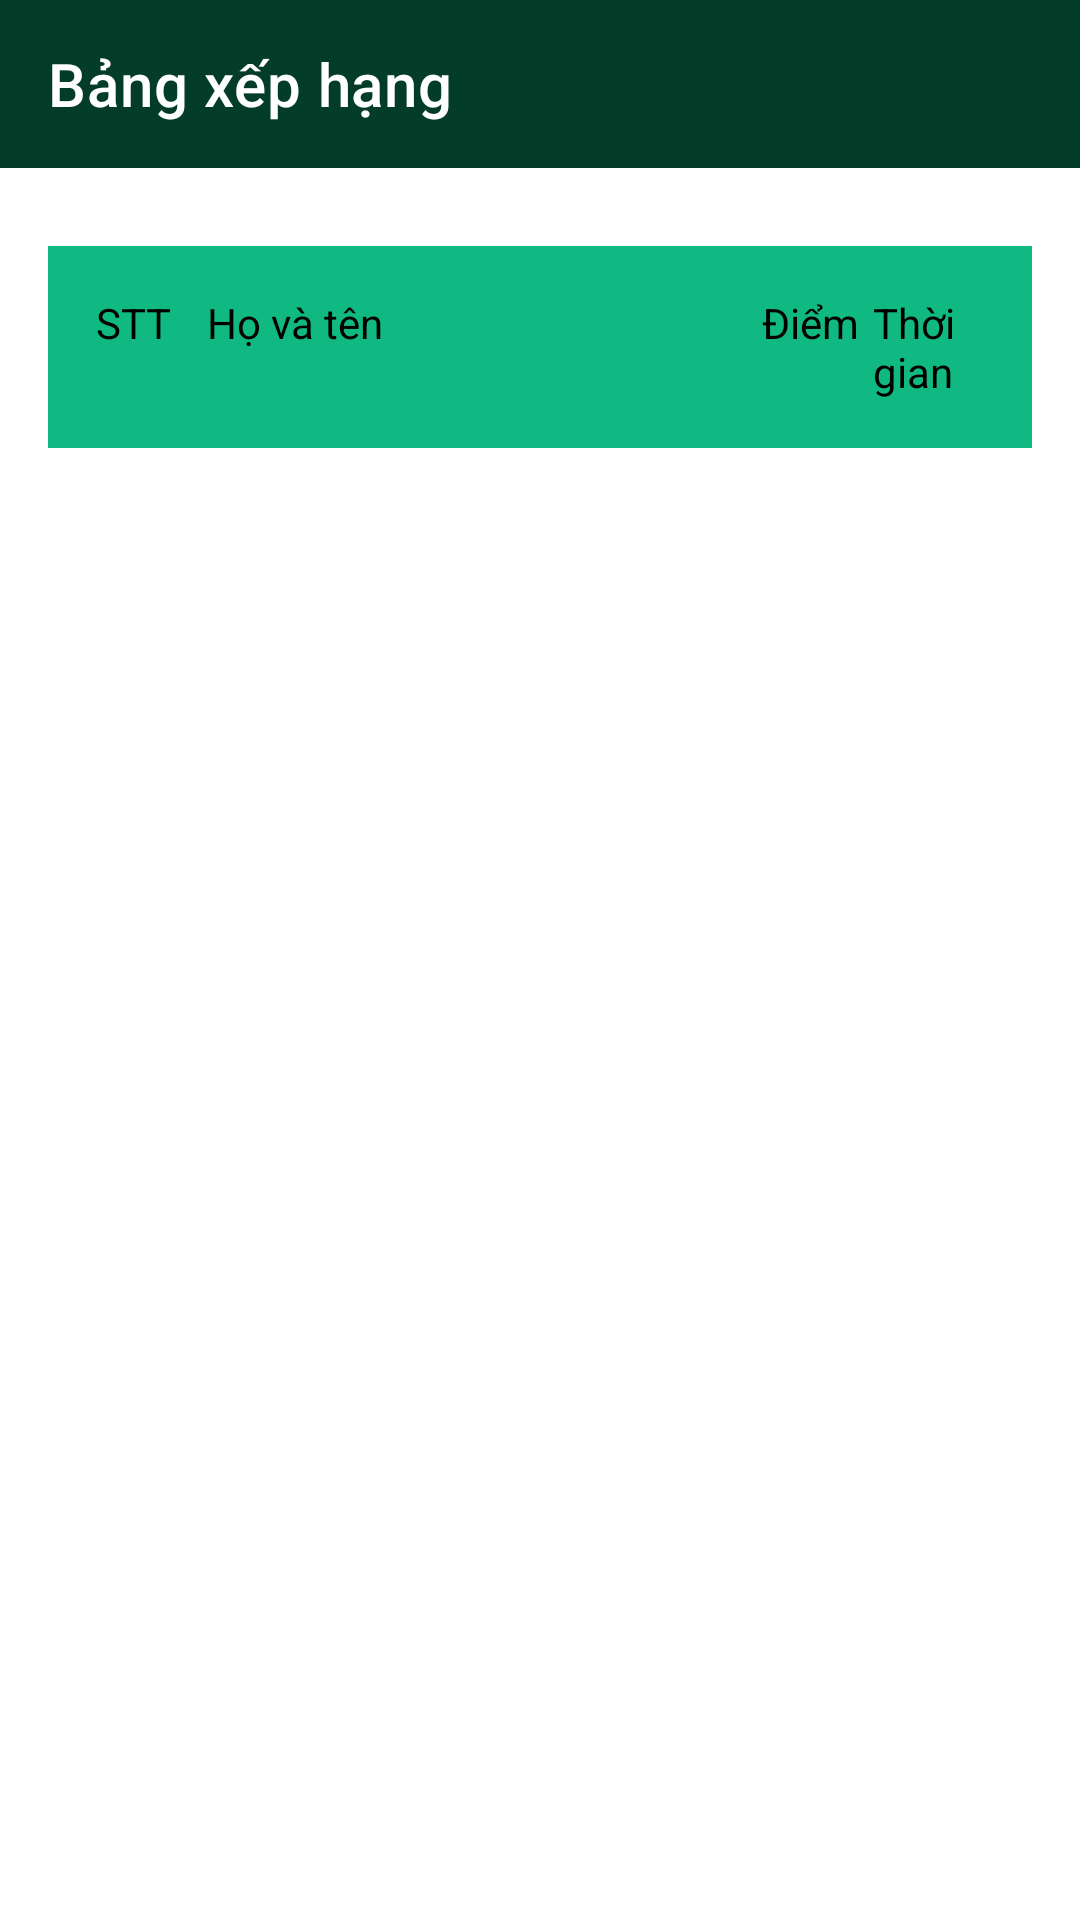

Here is an Android app screen rendered from its layout file. Give the layout XML and the strings, colors and styles it references.
<!-- AndroidManifest.xml: application theme Theme.Vocabit -->
<!-- res/layout/fragment_rank.xml -->
<layout xmlns:android="http://schemas.android.com/apk/res/android"
    xmlns:app="http://schemas.android.com/apk/res-auto"
    android:background="@drawable/bg_main">
    <data>
        <variable
            name="rankViewModel"
            type="com.example.vocabit.ui.rank.RankViewModel" />
    </data>
    <androidx.constraintlayout.widget.ConstraintLayout
        android:layout_width="match_parent"
        android:layout_height="match_parent">

        <androidx.appcompat.widget.Toolbar
            android:id="@+id/toolbar"
            android:layout_width="match_parent"
            android:layout_height="wrap_content"
            android:gravity="center_horizontal"
            app:layout_constraintTop_toTopOf="parent"
            app:layout_constraintStart_toStartOf="parent"
            app:layout_constraintEnd_toEndOf="parent"
            android:background="@color/toolbar_green"
            app:title="Bảng xếp hạng"
            app:titleTextColor="@color/white"
            app:titleCentered="true"/>


        <LinearLayout
            android:layout_width="match_parent"
            android:layout_height="wrap_content"
            app:layout_constraintTop_toBottomOf="@+id/toolbar"
            android:orientation="vertical"
            android:padding="16dp">

            
            <Spinner
                android:id="@+id/spinnerUnit"
                android:layout_width="match_parent"
                android:background="@color/colorPrimary"
                android:layout_height="wrap_content"/>

            <LinearLayout
                xmlns:android="http://schemas.android.com/apk/res/android"
                android:layout_width="match_parent"
                android:layout_height="wrap_content"
                android:layout_marginTop="10dp"
                android:background="@color/menu_green"
                android:orientation="horizontal"
                android:weightSum="8"
                android:padding="16dp">

                <TextView
                    android:id="@+id/tv_id"
                    android:layout_width="0dp"
                    android:layout_height="wrap_content"
                    android:textColor="@color/black"
                    android:layout_weight="1"
                    android:text="STT" />
                <TextView
                    android:id="@+id/tvFullName"
                    android:layout_width="0dp"
                    android:layout_height="wrap_content"
                    android:textColor="@color/black"
                    android:layout_weight="5"
                    android:text="Họ và tên" />
                <TextView
                    android:id="@+id/tvScore"
                    android:layout_width="0dp"
                    android:layout_height="wrap_content"
                    android:textColor="@color/black"
                    android:layout_weight="1"
                    android:text="Điểm" />
                <TextView
                    android:id="@+id/tvTime"
                    android:layout_width="0dp"
                    android:layout_height="wrap_content"
                    android:textColor="@color/black"
                    android:layout_weight="1"
                    android:text="Thời gian" />
            </LinearLayout>
            
            <androidx.recyclerview.widget.RecyclerView
                android:id="@+id/recyclerViewRank"
                android:layout_width="match_parent"
                android:layout_height="wrap_content"/>

        </LinearLayout>

    </androidx.constraintlayout.widget.ConstraintLayout>

</layout>
<!-- resources referenced by this layout -->
<resources>
  <color name="black">#FF000000</color>
  <color name="menu_green">#10B981</color>
  <color name="toolbar_green">#033C29</color>
  <color name="white">#FFFFFFFF</color>
  <!-- drawable bg_main: jpg bitmap (drawable, 69348 bytes) -->
  <style name="Theme.Vocabit" parent="Base.Theme.Vocabit" />
  <style name="Base.Theme.Vocabit" parent="Theme.MaterialComponents.DayNight.NoActionBar">
          
          
          <item name="bottomNavigationStyle">@style/Widget.App.BottomNav.NoTint</item>
      </style>
  <style name="Widget.App.BottomNav.NoTint" parent="Widget.MaterialComponents.BottomNavigationView.Colored">
          
          <item name="itemIconTint">@null</item>
          
          <item name="itemTextColor">@null</item>
      </style>
  <!-- not gathered from this repository: default colours our renderer supplied (Android Studio template values) -->
  <color name="colorPrimary">#FF6200EE</color>
</resources>
